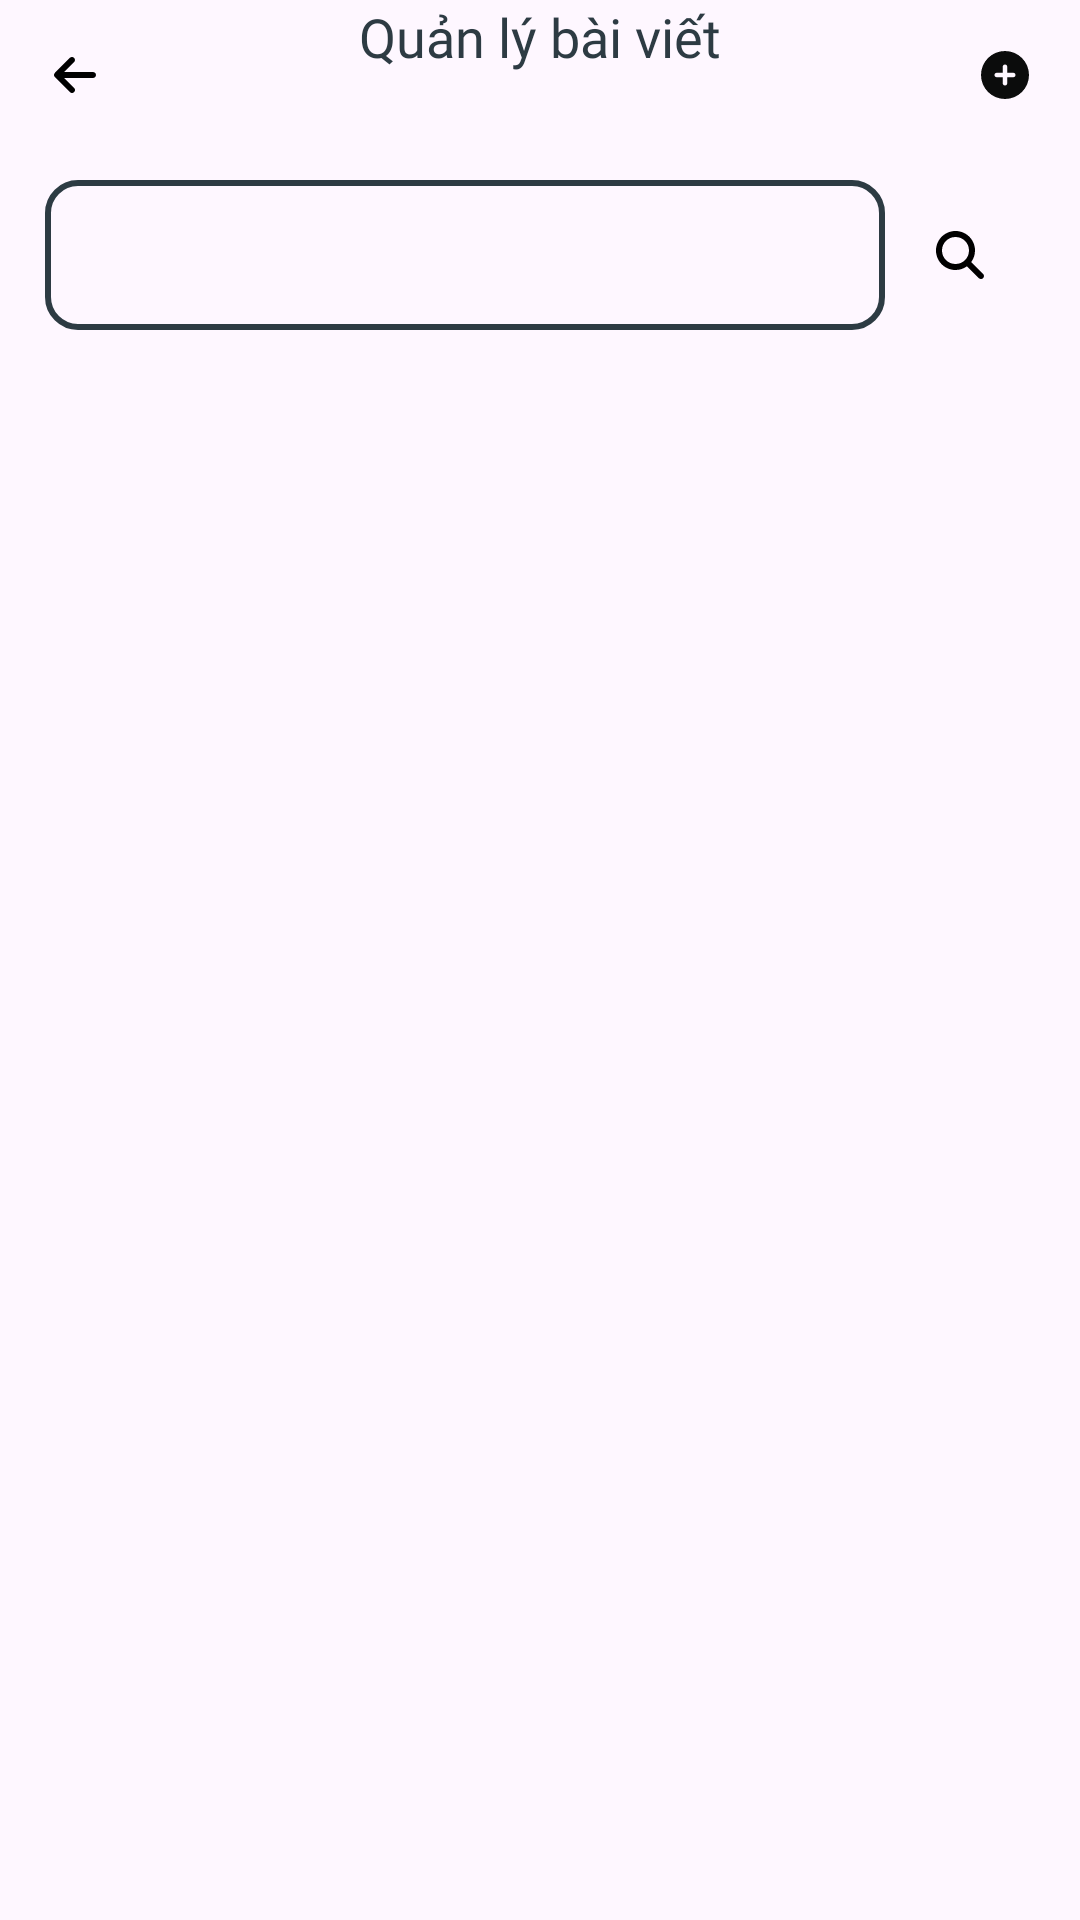

Reconstruct the res/layout file that produces this screen, plus the resources it refers to.
<!-- AndroidManifest.xml: application theme Theme.ReBook -->
<!-- res/layout/activity_bai_viet.xml -->
<?xml version="1.0" encoding="utf-8"?>
<androidx.constraintlayout.widget.ConstraintLayout xmlns:android="http://schemas.android.com/apk/res/android"
    xmlns:app="http://schemas.android.com/apk/res-auto"
    xmlns:tools="http://schemas.android.com/tools"
    android:layout_width="match_parent"
    android:layout_height="match_parent"
    tools:context=".view.view_admin.BaiVietActivity">

    <androidx.drawerlayout.widget.DrawerLayout
        android:layout_width="match_parent"
        android:layout_height="match_parent"
        app:layout_constraintBottom_toBottomOf="parent"
        app:layout_constraintEnd_toEndOf="parent"
        app:layout_constraintStart_toStartOf="parent"
        app:layout_constraintTop_toTopOf="parent">

        <LinearLayout
            android:layout_width="match_parent"
            android:layout_height="match_parent"
            android:orientation="vertical">
            <LinearLayout
                android:layout_width="match_parent"
                android:layout_height="50dp"
                android:orientation="horizontal">
                <ImageButton
                    android:id="@+id/btnExit"
                    android:layout_width="50dp"
                    android:layout_height="50dp"
                    android:background="@android:color/transparent"
                    android:src="@drawable/arrow_left_solid"
                    />
                <TextView
                    android:layout_width="match_parent"
                    android:layout_height="match_parent"
                    android:text="Quản lý bài viết"
                    android:fontFamily="@font/notoseriftc_medium"
                    android:textAlignment="center"
                    android:textSize="18sp"
                    android:textColor="@color/mau1"
                    android:layout_weight="1"/>
                <ImageButton
                    android:id="@+id/btnAddPost"
                    android:layout_width="50dp"
                    android:layout_height="50dp"
                    android:background="@android:color/transparent"
                    android:src="@drawable/circle_plus_solid"
                    />

            </LinearLayout>
            <LinearLayout
                android:layout_width="match_parent"
                android:layout_height="70dp"
                android:orientation="horizontal">
                <EditText
                    android:layout_width="match_parent"
                    android:layout_height="50dp"
                    android:layout_marginTop="10dp"
                    android:layout_marginLeft="15dp"
                    android:background="@drawable/bg_input_trong"

                    android:layout_weight="1"/>
                <ImageButton
                    android:layout_marginTop="10dp"
                    android:background="@android:color/transparent"
                    android:layout_marginRight="15dp"
                    android:src="@drawable/search"
                    android:layout_width="50dp"
                    android:layout_height="50dp"
                    />
            </LinearLayout>
            <androidx.recyclerview.widget.RecyclerView
                android:id="@+id/rvPostAdmin"
                android:layout_width="match_parent"
                android:layout_height="match_parent"
                android:paddingLeft="10dp"
                android:paddingRight="10dp"
                android:paddingTop="10dp"
                android:scrollbars="vertical"
                >
            </androidx.recyclerview.widget.RecyclerView>

        </LinearLayout>
    </androidx.drawerlayout.widget.DrawerLayout>

</androidx.constraintlayout.widget.ConstraintLayout>
<!-- resources referenced by this layout -->
<resources>
  <color name="mau1">#2d3b43</color>
  <!-- drawable arrow_left_solid (drawable) -->
  <vector android:height="16dp" android:viewportHeight="512"
      android:viewportWidth="448" android:width="14dp" xmlns:android="http://schemas.android.com/apk/res/android">
      <path android:fillColor="#FF000000" android:pathData="M9.4,233.4c-12.5,12.5 -12.5,32.8 0,45.3l160,160c12.5,12.5 32.8,12.5 45.3,0s12.5,-32.8 0,-45.3L109.2,288 416,288c17.7,0 32,-14.3 32,-32s-14.3,-32 -32,-32l-306.7,0L214.6,118.6c12.5,-12.5 12.5,-32.8 0,-45.3s-32.8,-12.5 -45.3,0l-160,160z"/>
  </vector>
  <!-- drawable bg_input_trong (drawable) -->
  <?xml version="1.0" encoding="utf-8"?>
  <shape xmlns:android="http://schemas.android.com/apk/res/android" android:shape="rectangle">
      <solid android:color="@android:color/transparent"/>
      <corners android:radius="10dp"/>
      <stroke android:color="@color/mau1" android:width="2dp"/>
  </shape>
  <!-- drawable circle_plus_solid (drawable) -->
  <vector xmlns:android="http://schemas.android.com/apk/res/android"
      android:width="16dp"
      android:height="16dp"
      android:viewportWidth="512"
      android:viewportHeight="512">
    <path
        android:pathData="M256,512A256,256 0,1 0,256 0a256,256 0,1 0,0 512zM232,344V280H168c-13.3,0 -24,-10.7 -24,-24s10.7,-24 24,-24h64V168c0,-13.3 10.7,-24 24,-24s24,10.7 24,24v64h64c13.3,0 24,10.7 24,24s-10.7,24 -24,24H280v64c0,13.3 -10.7,24 -24,24s-24,-10.7 -24,-24z"
        android:fillColor="#0B0C0C"/>
  </vector>
  <!-- drawable search (drawable) -->
  <vector android:height="16dp" android:viewportHeight="512"
      android:viewportWidth="512" android:width="16dp" xmlns:android="http://schemas.android.com/apk/res/android">
      <path android:fillColor="@color/black" android:pathData="M416,208c0,45.9 -14.9,88.3 -40,122.7L502.6,457.4c12.5,12.5 12.5,32.8 0,45.3s-32.8,12.5 -45.3,0L330.7,376c-34.4,25.2 -76.8,40 -122.7,40C93.1,416 0,322.9 0,208S93.1,0 208,0S416,93.1 416,208zM208,352a144,144 0,1 0,0 -288,144 144,0 1,0 0,288z"/>
  </vector>
  <style name="Theme.ReBook" parent="Base.Theme.ReBook" />
  <color name="black">#FF000000</color>
  <style name="Base.Theme.ReBook" parent="Theme.Material3.DayNight.NoActionBar">
          
          
      </style>
</resources>
